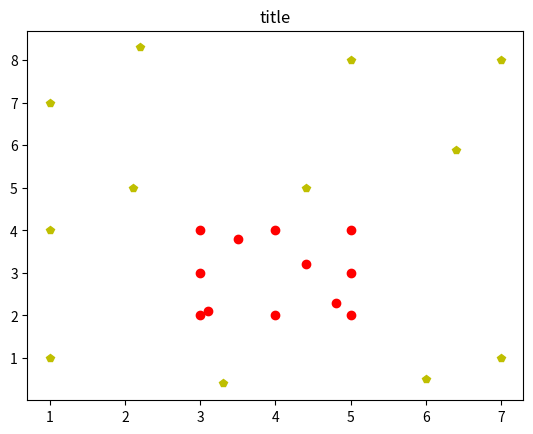

Write the Python code that produced this figure.
# Lesson 3

import matplotlib.pyplot as plt

data_in = """
x	3
y	2
x	5
y	2
x	3
y	4
x	5
y	4
x	4
y	2
x	5
y	3
x	3
y	3
x	4
y	4
x 3.1
y 2.1
x 4.8
y 2.3
x 3.5
y 3.8
x 4.4
y 3.2
"""
# [redacted]
'''data_in = """
x	2.1
y	2.3
x	3.99
y	3.99
x	2.01
y	3.99
x	3.99
y	2.01
x	2.01
y	2.01
x	3.9
y	3.9
x	2.3
y	3
x	3.9
y	2.1
x	3
y	2.4
x	3
y	3
"""
'''
data_out = """
x	7
y	8
x	2.1
y	5
x	5
y	8
x	1
y	1
x	7
y	1
x	6
y	0.5
x 1
y 7
x 2.2
y 8.3
x 1
y 4
x 6.4
y 5.9
x 3.3
y 0.4
x 4.4
y 5
"""

xlist_in = []
ylist_in = []
for line in data_in.split('\n') :
  if line :
    axis, coord = line.split()
    if axis == "x" :
      xlist_in.append(float(coord))
    if axis == "y" :
      ylist_in.append(float(coord))

xlist_out = []
ylist_out = []
for line in data_out.split('\n') :
  if line :
    axis,coord = line.split()
    if axis == "x" :
      xlist_out.append(float(coord))
    if axis == "y" :
      ylist_out.append(float(coord))

plt.title('title')
plt.plot(xlist_in, ylist_in, 'or')
plt.plot(xlist_out, ylist_out, 'py')
plt.show()